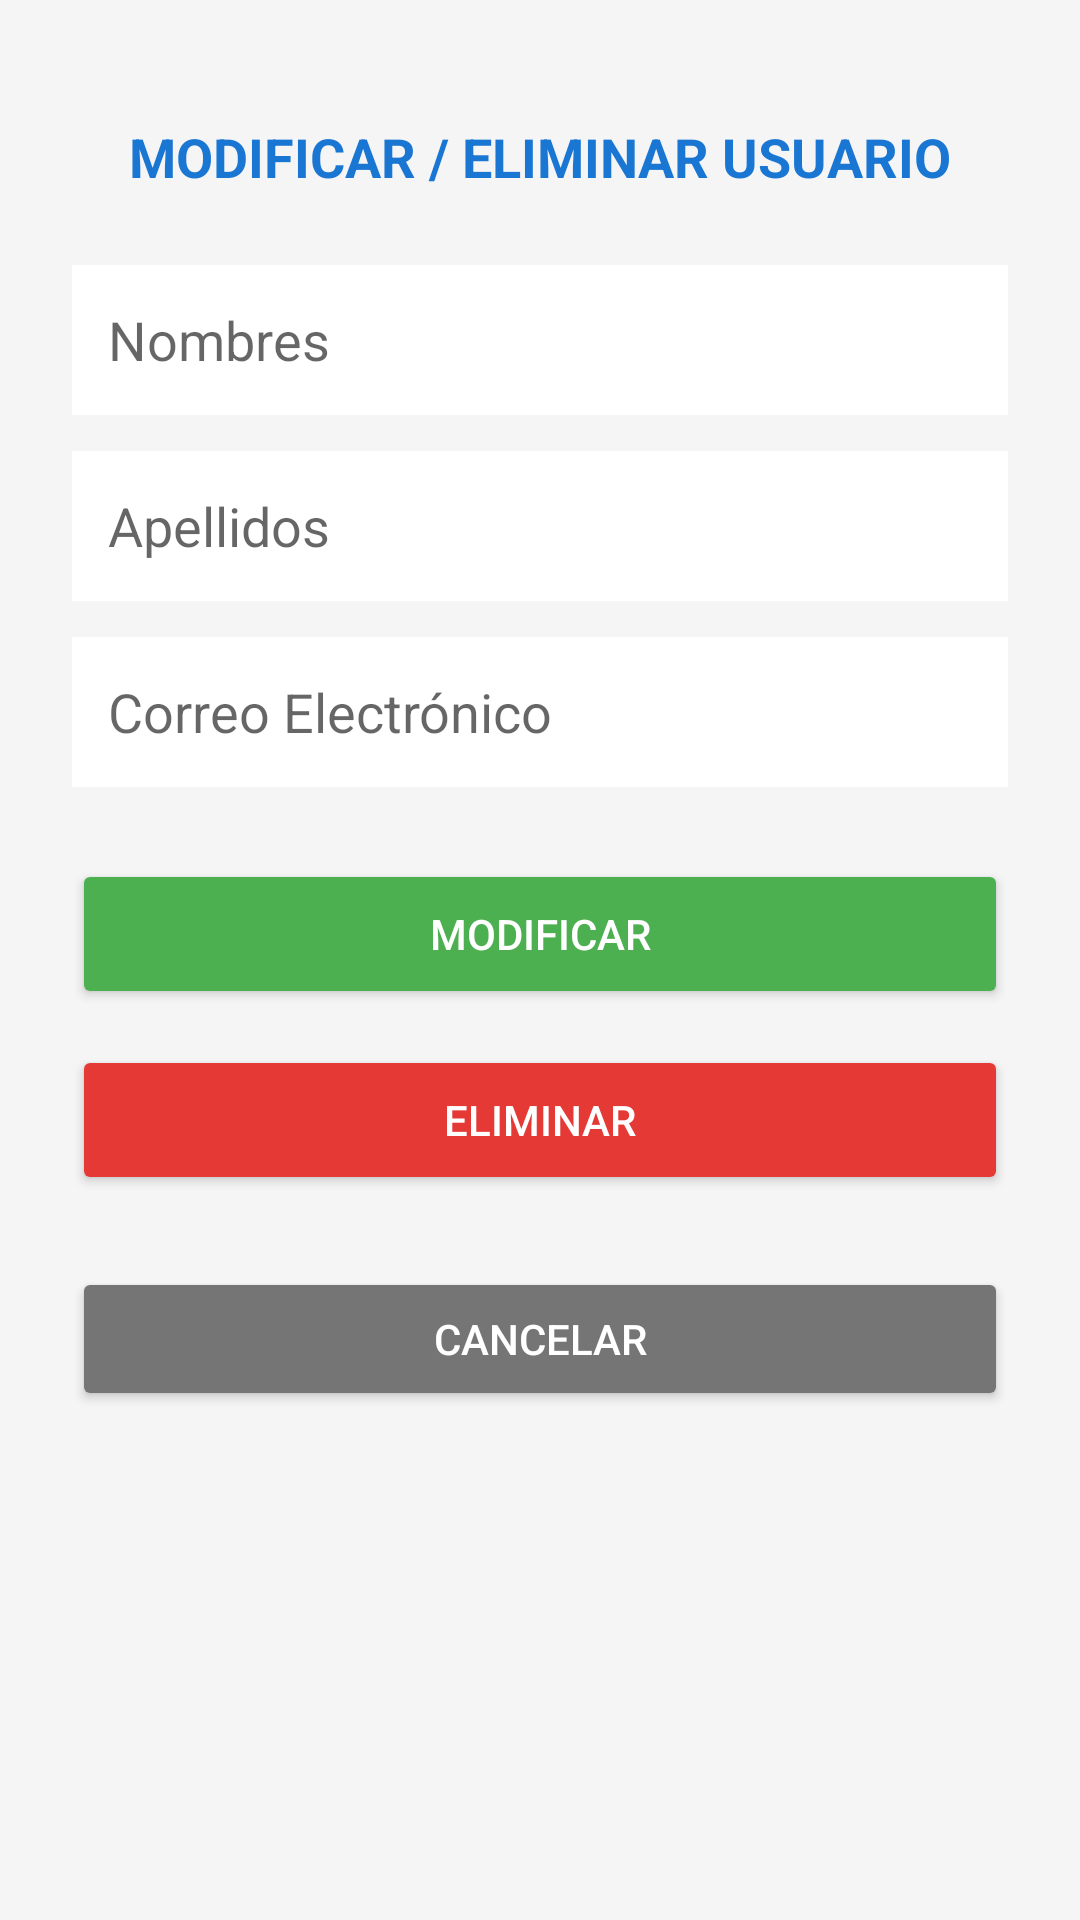

Write the Android layout XML for this screen, with the resource values it uses.
<!-- AndroidManifest.xml: application theme Theme.MaterialComponents.DayNight.NoActionBar -->
<!-- res/layout/activity_edit_user.xml -->
<?xml version="1.0" encoding="utf-8"?>
<ScrollView xmlns:android="http://schemas.android.com/apk/res/android"
    android:layout_width="match_parent"
    android:layout_height="match_parent"
    android:fillViewport="true"
    android:background="#F5F5F5">

    <LinearLayout
        android:layout_width="match_parent"
        android:layout_height="wrap_content"
        android:orientation="vertical"
        android:padding="24dp"
        android:gravity="center_horizontal">

        <TextView
            android:layout_width="wrap_content"
            android:layout_height="wrap_content"
            android:text="MODIFICAR / ELIMINAR USUARIO"
            android:textSize="18sp"
            android:textStyle="bold"
            android:textColor="#1976D2"
            android:layout_marginTop="16dp"
            android:layout_marginBottom="24dp" />

        <EditText
            android:id="@+id/etEditNombres"
            android:layout_width="match_parent"
            android:layout_height="50dp"
            android:hint="Nombres"
            android:padding="12dp"
            android:background="#FFFFFF"
            android:layout_marginBottom="12dp" />

        <EditText
            android:id="@+id/etEditApellidos"
            android:layout_width="match_parent"
            android:layout_height="50dp"
            android:hint="Apellidos"
            android:padding="12dp"
            android:background="#FFFFFF"
            android:layout_marginBottom="12dp" />

        <EditText
            android:id="@+id/etEditEmail"
            android:layout_width="match_parent"
            android:layout_height="50dp"
            android:hint="Correo Electrónico"
            android:inputType="textEmailAddress"
            android:padding="12dp"
            android:background="#FFFFFF"
            android:layout_marginBottom="24dp" />

        <Button
            android:id="@+id/btnUpdateUser"
            android:layout_width="match_parent"
            android:layout_height="50dp"
            android:text="MODIFICAR"
            android:backgroundTint="#4CAF50"
            android:textColor="#FFFFFF"
            android:layout_marginBottom="12dp" />

        <Button
            android:id="@+id/btnDeleteUser"
            android:layout_width="match_parent"
            android:layout_height="50dp"
            android:text="ELIMINAR"
            android:backgroundTint="#E53935"
            android:textColor="#FFFFFF"
            android:layout_marginBottom="24dp" />

        <Button
            android:id="@+id/btnCancelEdit"
            android:layout_width="match_parent"
            android:layout_height="48dp"
            android:text="CANCELAR"
            android:backgroundTint="#757575"
            android:textColor="#FFFFFF" />

    </LinearLayout>
</ScrollView>
<!-- resources referenced by this layout -->
<resources>

</resources>
